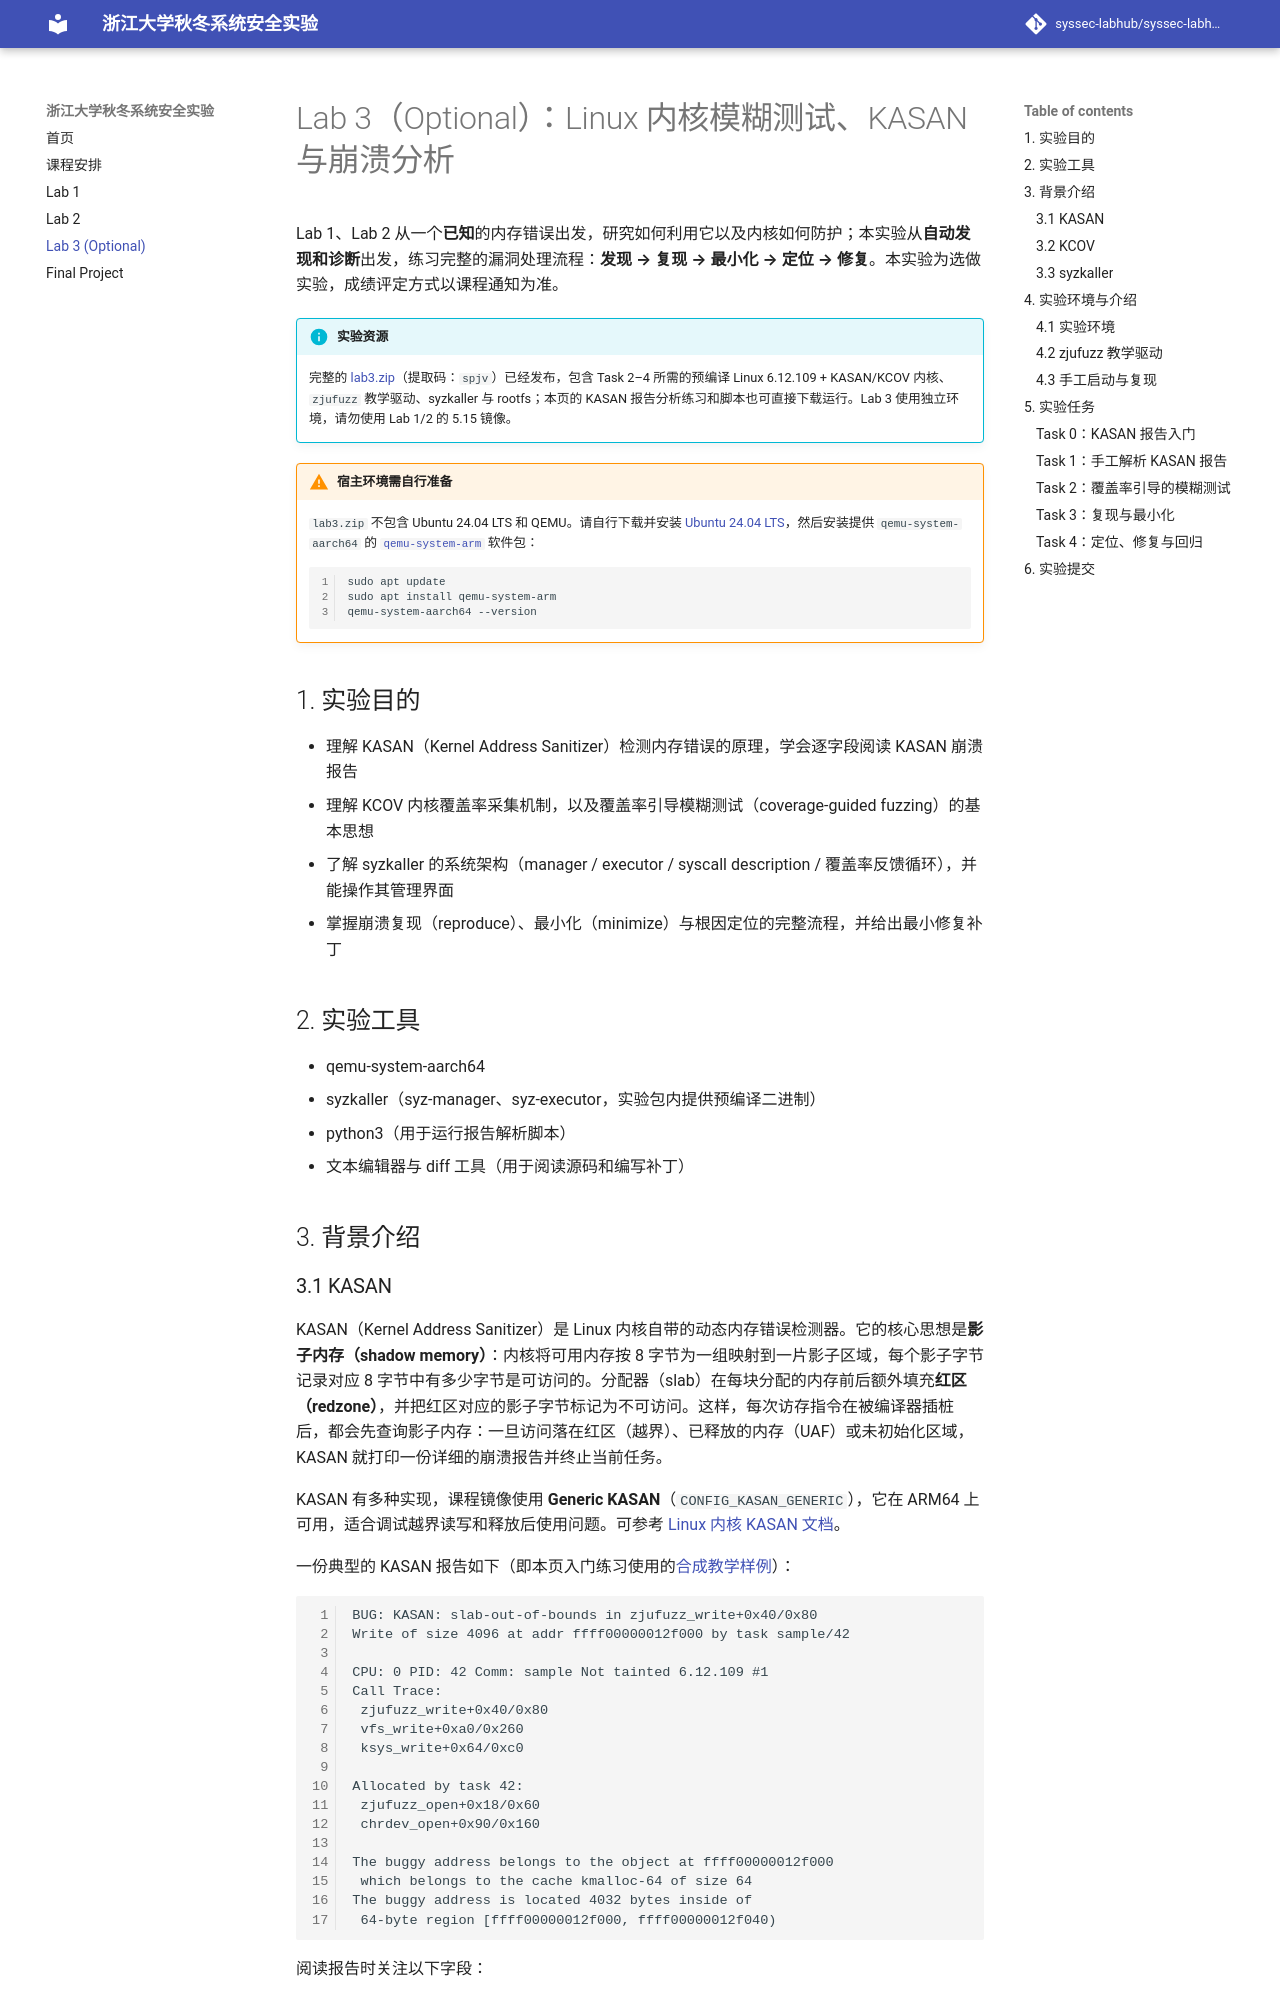

repository: syssec-labhub/syssec-labhub · page: lab3/index.html · generator: mkdocs

# Lab 3（Optional）：Linux 内核模糊测试、KASAN 与崩溃分析

Lab 1、Lab 2 从一个**已知**的内存错误出发，研究如何利用它以及内核如何防护；本实验从**自动发现和诊断**出发，练习完整的漏洞处理流程：**发现 → 复现 → 最小化 → 定位 → 修复**。本实验为选做实验，成绩评定方式以课程通知为准。

!!! info "实验资源"
    完整的 [lab3.zip](https://pan.baidu.com/s/1TUxWoZEwScCmd_2YcvyU8A?pwd=spjv)（提取码：`spjv`）已经发布，包含 Task 2–4 所需的预编译 Linux 6.12.109 + KASAN/KCOV 内核、`zjufuzz` 教学驱动、syzkaller 与 rootfs；本页的 KASAN 报告分析练习和脚本也可直接下载运行。Lab 3 使用独立环境，请勿使用 Lab 1/2 的 5.15 镜像。

!!! warning "宿主环境需自行准备"
    `lab3.zip` 不包含 Ubuntu 24.04 LTS 和 QEMU。请自行下载并安装 [Ubuntu 24.04 LTS](https://releases.ubuntu.com/noble/)，然后安装提供 `qemu-system-aarch64` 的 [`qemu-system-arm`](https://packages.ubuntu.com/noble/qemu-system-arm) 软件包：

    ```bash
    sudo apt update
    sudo apt install qemu-system-arm
    qemu-system-aarch64 --version
    ```

## 1. 实验目的

* 理解 KASAN（Kernel Address Sanitizer）检测内存错误的原理，学会逐字段阅读 KASAN 崩溃报告
* 理解 KCOV 内核覆盖率采集机制，以及覆盖率引导模糊测试（coverage-guided fuzzing）的基本思想
* 了解 syzkaller 的系统架构（manager / executor / syscall description / 覆盖率反馈循环），并能操作其管理界面
* 掌握崩溃复现（reproduce）、最小化（minimize）与根因定位的完整流程，并给出最小修复补丁

## 2. 实验工具

* qemu-system-aarch64
* syzkaller（syz-manager、syz-executor，实验包内提供预编译二进制）
* python3（用于运行报告解析脚本）
* 文本编辑器与 diff 工具（用于阅读源码和编写补丁）

## 3. 背景介绍
